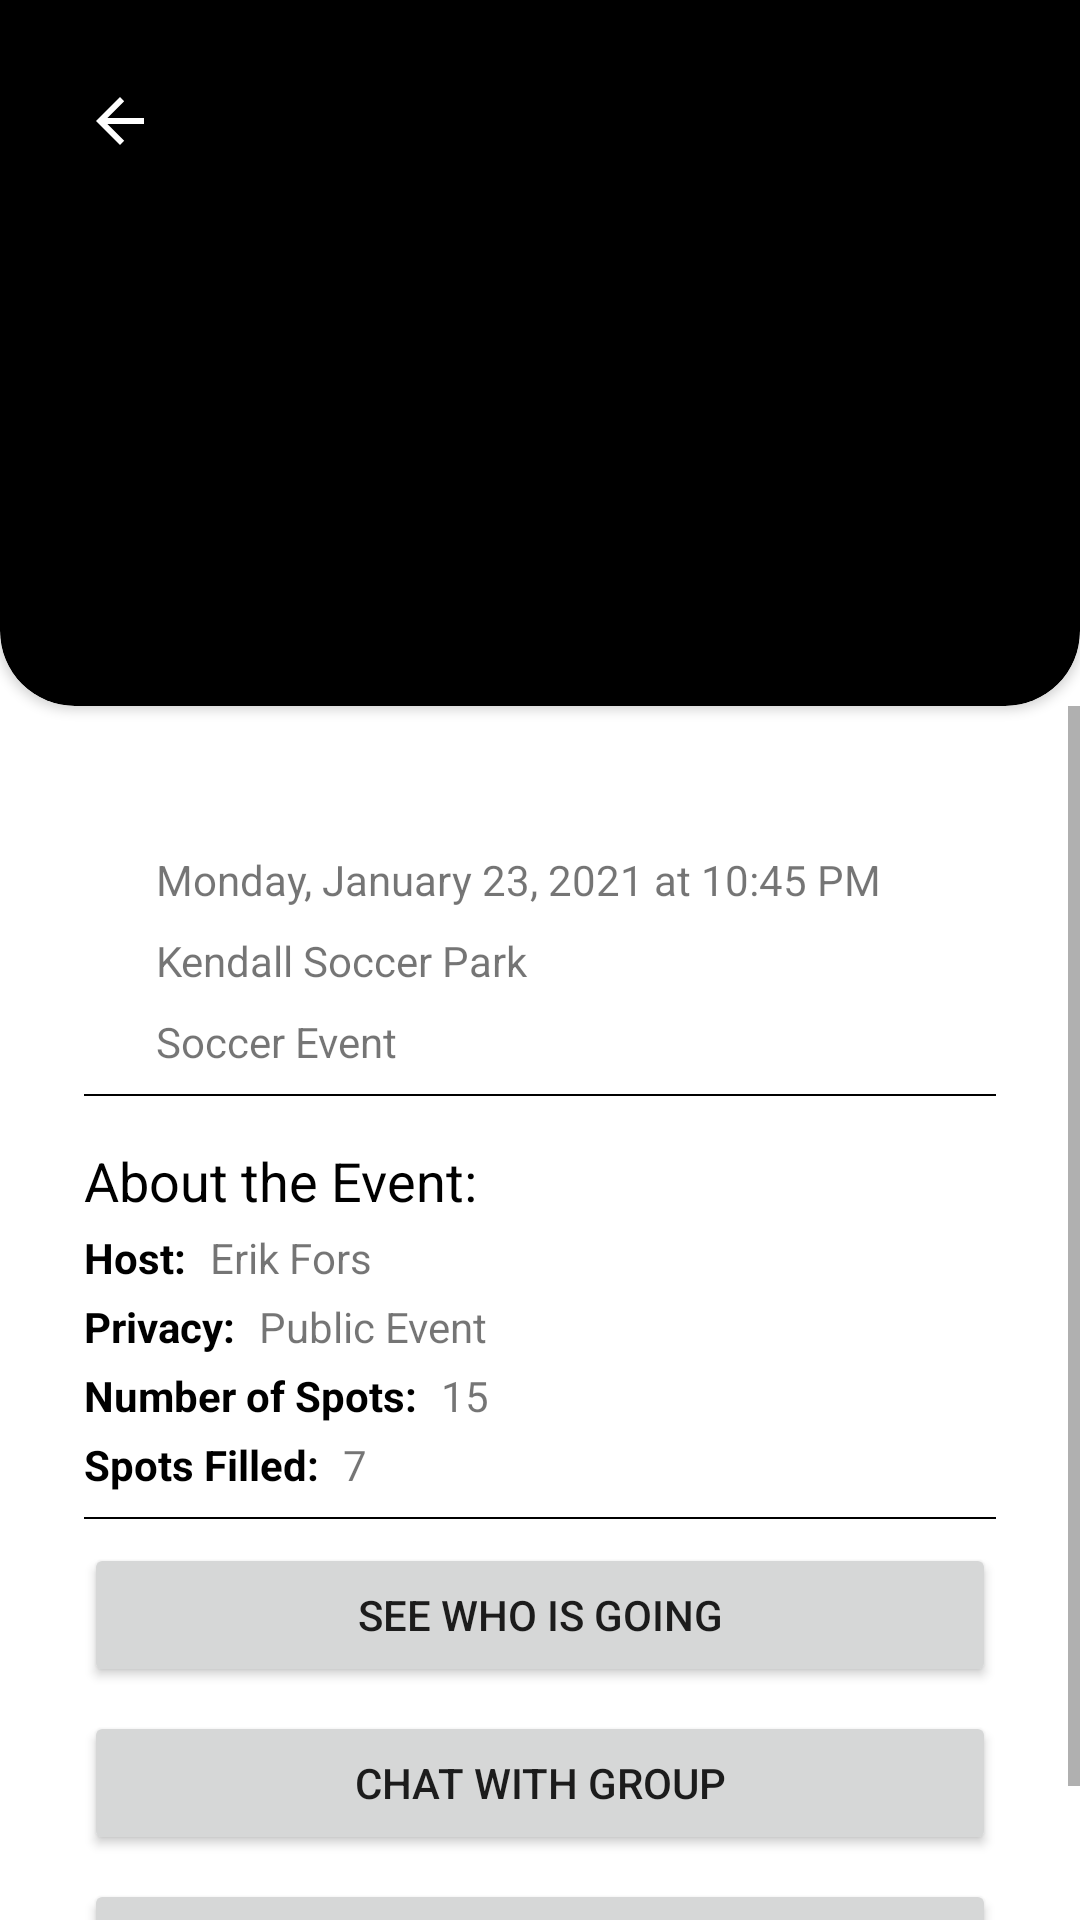

Layout XML and referenced resources for this Android screen:
<!-- AndroidManifest.xml: application theme Theme.MaterialComponents.Light -->
<!-- res/layout/activity_event_screen.xml -->
<?xml version="1.0" encoding="utf-8"?>
<LinearLayout xmlns:android="http://schemas.android.com/apk/res/android"
    xmlns:app="http://schemas.android.com/apk/res-auto"
    xmlns:tools="http://schemas.android.com/tools"
    android:layout_width="match_parent"
    android:layout_height="match_parent"
    android:orientation="vertical"
    tools:context=".activities.EventScreenActivity">

    <androidx.cardview.widget.CardView
        android:id="@+id/mask_group"
        android:layout_width="match_parent"
        android:layout_height="275dp"
        app:cardCornerRadius="25dp"
        android:elevation="0dp"
        android:layout_marginTop="-40dp"
        android:backgroundTint="#000000"
        >

        <RelativeLayout
            android:layout_width="match_parent"
            android:layout_height="match_parent">

            <ImageView
                android:id="@+id/ivSportShowImageEventScreen"
                android:layout_width="match_parent"
                android:layout_height="match_parent"

                android:scaleType="fitXY"
                app:srcCompat="@drawable/soccer" />

            <ImageButton
                android:layout_width="24dp"
                android:layout_height="24dp"
                android:layout_marginStart="28dp"
                android:layout_marginTop="68dp"
                android:background="@drawable/custom_ripple"
                android:src="?attr/homeAsUpIndicator"
                app:tint="@color/white"
             />

        </RelativeLayout>


    </androidx.cardview.widget.CardView>

    <ScrollView
        android:layout_width="match_parent"
        android:layout_height="match_parent">

        <LinearLayout
            android:layout_width="match_parent"
            android:layout_height="match_parent"
            android:orientation="vertical">

    <TextView
        android:id="@+id/tvTitleEventScreen"
        android:layout_width="match_parent"
        android:layout_height="wrap_content"
        android:layout_marginStart="28dp"
        android:layout_marginTop="16dp"
        android:text="Soccer at miami lakes"
        android:textAppearance="@style/main_header"
        />

    <LinearLayout
        android:layout_width="match_parent"
        android:layout_height="wrap_content"
        android:paddingHorizontal="28dp"
        android:orientation="horizontal">

        <ImageView
            android:layout_width="16dp"
            android:layout_height="16dp"
            android:layout_gravity="center"
            app:srcCompat="@drawable/ic_calendar" />

        <TextView
            android:layout_width="match_parent"
            android:layout_height="wrap_content"
            android:layout_marginStart="8dp"
            android:text="Monday, January 23, 2021 at 10:45 PM" />

    </LinearLayout>

    <LinearLayout
        android:layout_width="match_parent"
        android:layout_height="wrap_content"
        android:paddingHorizontal="28dp"
        android:paddingTop="8dp"
        android:orientation="horizontal">

        <ImageView
            android:layout_width="16dp"
            android:layout_height="16dp"
            android:layout_gravity="center"
            app:srcCompat="@drawable/ic_location" />

        <TextView
            android:layout_width="match_parent"
            android:layout_height="wrap_content"
            android:layout_marginStart="8dp"
            android:text="Kendall Soccer Park" />

    </LinearLayout>

    <LinearLayout
        android:layout_width="match_parent"
        android:layout_height="wrap_content"
        android:paddingHorizontal="28dp"
        android:paddingTop="8dp"
        android:orientation="horizontal">

        <ImageView
            android:layout_width="16dp"
            android:layout_height="16dp"
            android:layout_gravity="center"
            app:srcCompat="@drawable/soccer" />

        <TextView
            android:layout_width="match_parent"
            android:layout_height="wrap_content"
            android:layout_marginStart="8dp"
            android:text="Soccer Event" />

    </LinearLayout>

    <View
        android:layout_width="match_parent"
        android:layout_height="0.5dp"
        android:layout_marginTop="8dp"
        android:layout_marginHorizontal="28dp"
        android:background="@color/black"/>

    <TextView
        android:layout_marginStart="28dp"
        android:layout_width="match_parent"
        android:layout_height="wrap_content"
        android:layout_marginTop="16dp"
        android:textSize="18sp"
        android:textColor="@color/black"
        android:text="About the Event:" />

    <LinearLayout
        android:layout_width="match_parent"
        android:layout_height="wrap_content"
        android:paddingHorizontal="28dp"
        android:paddingTop="4dp"
        android:orientation="horizontal">

        <TextView
            android:layout_width="wrap_content"
            android:layout_height="wrap_content"
            android:textColor="@color/black"
            android:textStyle="bold"
            android:text="Host:" />

        <TextView
            android:layout_width="match_parent"
            android:layout_height="wrap_content"
            android:layout_marginStart="8dp"
            android:text="Erik Fors" />

    </LinearLayout>

    <LinearLayout
        android:layout_width="match_parent"
        android:layout_height="wrap_content"
        android:paddingHorizontal="28dp"
        android:paddingTop="4dp"
        android:orientation="horizontal">

        <TextView
            android:layout_width="wrap_content"
            android:layout_height="wrap_content"
            android:textColor="@color/black"
            android:textStyle="bold"
            android:text="Privacy:" />

        <TextView
            android:layout_width="match_parent"
            android:layout_height="wrap_content"
            android:layout_marginStart="8dp"
            android:text="Public Event" />

    </LinearLayout>

    <LinearLayout
        android:layout_width="match_parent"
        android:layout_height="wrap_content"
        android:paddingHorizontal="28dp"
        android:paddingTop="4dp"
        android:orientation="horizontal">

        <TextView
            android:layout_width="wrap_content"
            android:layout_height="wrap_content"
            android:textColor="@color/black"
            android:textStyle="bold"
            android:text="Number of Spots:" />

        <TextView
            android:layout_width="match_parent"
            android:layout_height="wrap_content"
            android:layout_marginStart="8dp"
            android:text="15" />

    </LinearLayout>

    <LinearLayout
        android:layout_width="match_parent"
        android:layout_height="wrap_content"
        android:paddingHorizontal="28dp"
        android:paddingTop="4dp"
        android:orientation="horizontal">

        <TextView
            android:layout_width="wrap_content"
            android:layout_height="wrap_content"
            android:textColor="@color/black"
            android:textStyle="bold"
            android:text="Spots Filled:" />

        <TextView
            android:layout_width="match_parent"
            android:layout_height="wrap_content"
            android:layout_marginStart="8dp"
            android:text="7" />

    </LinearLayout>

    <View
        android:layout_width="match_parent"
        android:layout_height="0.5dp"
        android:layout_marginTop="8dp"
        android:layout_marginHorizontal="28dp"
        android:background="@color/black"/>

    <Button
        android:layout_width="match_parent"
        android:layout_height="wrap_content"
        android:layout_marginHorizontal="28dp"
        android:layout_marginTop="8dp"
        android:text="See Who is Going" />

    <Button
        android:layout_width="match_parent"
        android:layout_height="wrap_content"
        android:layout_marginHorizontal="28dp"
        android:layout_marginTop="8dp"
        android:text="Chat with Group" />

     <Button
        android:layout_width="match_parent"
        android:layout_height="wrap_content"
        android:layout_marginHorizontal="28dp"
        android:layout_marginTop="8dp"
         android:layout_marginBottom="16dp"
        android:text="Join Event" />


        </LinearLayout>

    </ScrollView>





</LinearLayout>
<!-- resources referenced by this layout -->
<resources>
  <color name="black">#FF000000</color>
  <color name="white">#FFFFFFFF</color>
  <!-- drawable custom_ripple (drawable) -->
  <?xml version="1.0" encoding="utf-8"?>
  <selector xmlns:android="http://schemas.android.com/apk/res/android">
      <item android:state_pressed="true">
          <shape android:shape="rectangle">
              <solid android:color="@color/orange_light" />
          </shape>
      </item>
      <item>
          <shape android:shape="rectangle">
              <solid android:color="@android:color/transparent" />
          </shape>
      </item>
  </selector>
  <!-- drawable ic_calendar: vector/xml drawable (drawable, 3203 chars, omitted) -->
  <!-- drawable ic_location (drawable) -->
  <vector xmlns:android="http://schemas.android.com/apk/res/android"
      android:width="24dp"
      android:height="24dp"
      android:viewportWidth="24"
      android:viewportHeight="24"
      android:tint="@color/soft_grey">
    <path
        android:pathData="M14.5,10.5005C14.5,9.1192 13.3808,8 12.0005,8C10.6192,8 9.5,9.1192 9.5,10.5005C9.5,11.8808 10.6192,13 12.0005,13C13.3808,13 14.5,11.8808 14.5,10.5005Z"
        android:strokeLineJoin="round"
        android:strokeWidth="1.5"
        android:fillColor="#00000000"
        android:strokeColor="@color/soft_grey"
        android:fillType="evenOdd"
        android:strokeLineCap="round"/>
    <path
        android:pathData="M11.9995,21C10.801,21 4.5,15.8984 4.5,10.5633C4.5,6.3866 7.8571,3 11.9995,3C16.1419,3 19.5,6.3866 19.5,10.5633C19.5,15.8984 13.198,21 11.9995,21Z"
        android:strokeLineJoin="round"
        android:strokeWidth="1.5"
        android:fillColor="#00000000"
        android:strokeColor="@color/soft_grey"
        android:fillType="evenOdd"
        android:strokeLineCap="round"/>
  </vector>
  <style name="main_header">
          <item name="android:textSize">
              24sp
          </item>
          <item name="android:textColor">
              @color/white
          </item>
      </style>
  <color name="orange_light">#F38630</color>
</resources>
